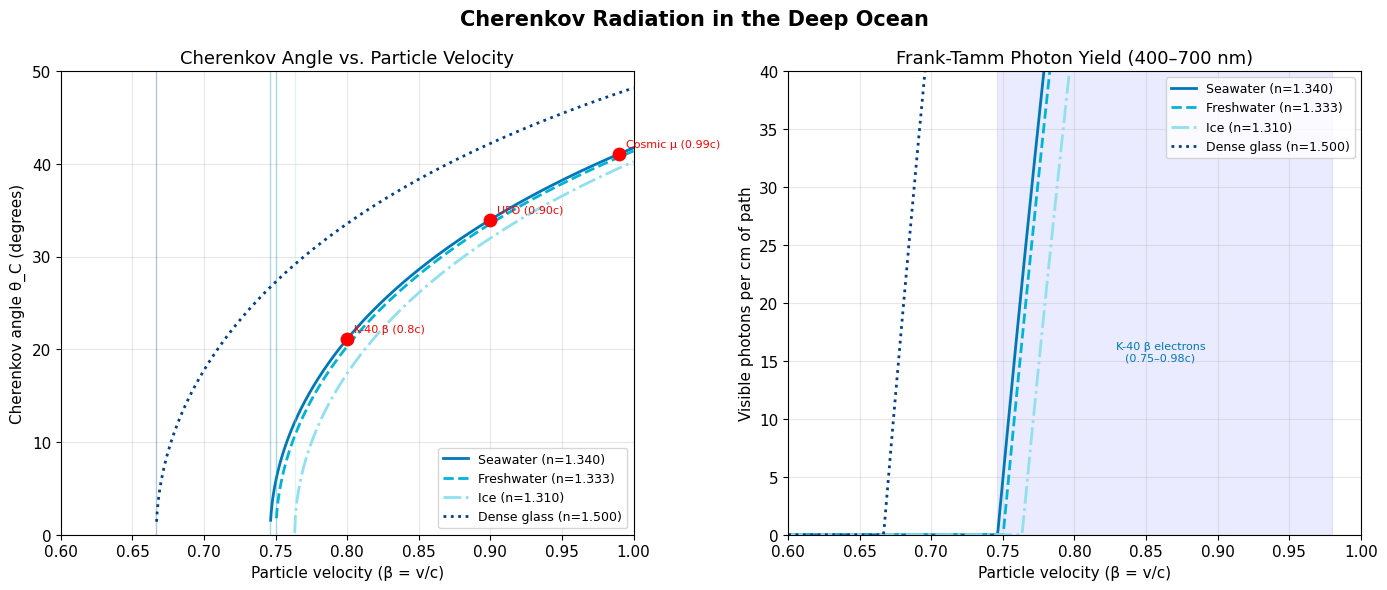

Generate this figure with matplotlib: (Note: this script raises an exception after producing the figure.)
"""
Visualizations for:
1. Cherenkov Radiation in the Deep Ocean / Kraken
2. Radiation and Origin of Life
3. WKB Tunneling of Space Debris and Meteorites
"""

import numpy as np
import matplotlib
matplotlib.use('Agg')
import matplotlib.pyplot as plt
import matplotlib.patches as mpatches
import matplotlib.patheffects as pe
from matplotlib.patches import FancyArrowPatch, Arc, Wedge, Circle, FancyBboxPatch
from matplotlib.colors import LinearSegmentedColormap
import matplotlib.gridspec as gridspec

plt.rcParams.update({
    'font.family': 'DejaVu Sans',
    'font.size': 11,
    'axes.titlesize': 13,
    'axes.labelsize': 11,
    'figure.dpi': 150,
    'axes.grid': True,
    'grid.alpha': 0.3,
})

c = 2.998e8
n_sea = 1.340
eV = 1.602e-19
hbar = 1.055e-34
amu = 1.661e-27
m_p = 1.673e-27

# ============================================================
# FIGURE 1: Cherenkov Angle vs Velocity — Multiple Media
# ============================================================
fig, axes = plt.subplots(1, 2, figsize=(14, 6))
fig.suptitle("Cherenkov Radiation in the Deep Ocean", fontsize=15, fontweight='bold')

ax1, ax2 = axes

media = {
    "Seawater (n=1.340)":   {"n": 1.340, "color": "#0077b6", "ls": "-"},
    "Freshwater (n=1.333)": {"n": 1.333, "color": "#00b4d8", "ls": "--"},
    "Ice (n=1.310)":        {"n": 1.310, "color": "#90e0ef", "ls": "-."},
    "Dense glass (n=1.500)":{"n": 1.500, "color": "#023e8a", "ls": ":"},
}

betas = np.linspace(0.60, 1.0, 1000)

for label, props in media.items():
    n = props["n"]
    thresh = 1.0 / n
    angles = []
    valid_betas = []
    for b in betas:
        cos_t = 1.0 / (n * b)
        if cos_t <= 1.0:
            angles.append(np.degrees(np.arccos(cos_t)))
            valid_betas.append(b)
    ax1.plot(valid_betas, angles, color=props["color"], ls=props["ls"],
             linewidth=2, label=label)
    ax1.axvline(thresh, color=props["color"], alpha=0.3, linewidth=1)

# Mark key particles
particles = {
    "K-40 β (0.8c)": 0.80,
    "Cosmic μ (0.99c)": 0.99,
    "UFO (0.90c)": 0.90,
}
for pname, pb in particles.items():
    cos_t = 1.0 / (n_sea * pb)
    if cos_t <= 1.0:
        angle = np.degrees(np.arccos(cos_t))
        ax1.scatter([pb], [angle], s=80, zorder=5, color='red')
        ax1.annotate(pname, (pb, angle), textcoords="offset points",
                    xytext=(5, 5), fontsize=8, color='red')

ax1.set_xlabel("Particle velocity (β = v/c)")
ax1.set_ylabel("Cherenkov angle θ_C (degrees)")
ax1.set_title("Cherenkov Angle vs. Particle Velocity")
ax1.legend(fontsize=9)
ax1.set_xlim(0.60, 1.0)
ax1.set_ylim(0, 50)

# Panel 2: Frank-Tamm photon yield
def photons_per_cm(beta, n, l1=400e-9, l2=700e-9):
    alpha = 1/137.036
    cos_t = 1.0 / (n * beta)
    if cos_t >= 1.0:
        return 0
    sin2 = 1 - cos_t**2
    return 2 * np.pi * alpha * sin2 * (1/l1 - 1/l2) / 100

for label, props in media.items():
    n = props["n"]
    yields = [photons_per_cm(b, n) for b in betas]
    ax2.plot(betas, yields, color=props["color"], ls=props["ls"],
             linewidth=2, label=label)

ax2.set_xlabel("Particle velocity (β = v/c)")
ax2.set_ylabel("Visible photons per cm of path")
ax2.set_title("Frank-Tamm Photon Yield (400–700 nm)")
ax2.legend(fontsize=9)
ax2.set_xlim(0.60, 1.0)
ax2.set_ylim(0, 40)

# Shade K-40 electron range
ax2.axvspan(0.746, 0.98, alpha=0.08, color='blue', label='K-40 β range')
ax2.annotate("K-40 β electrons\n(0.75–0.98c)", xy=(0.86, 15),
            fontsize=8, color='#0077b6', ha='center')

plt.tight_layout()
plt.savefig("/home/ubuntu/kraken_fig1_cherenkov_angle.png", bbox_inches='tight', dpi=150)
plt.close()
print("Figure 1 saved.")

# ============================================================
# FIGURE 2: Deep Ocean Cherenkov Scenario — The Kraken
# ============================================================
fig, ax = plt.subplots(figsize=(12, 9))
ax.set_facecolor('#001f3f')
fig.patch.set_facecolor('#001f3f')

# Ocean depth gradient
gradient = np.linspace(0, 1, 300).reshape(300, 1)
ocean_cmap = LinearSegmentedColormap.from_list('ocean',
    ['#001f3f', '#003366', '#004080', '#005599', '#0077b6'])
ax.imshow(gradient, extent=[0, 10, 0, 10], aspect='auto',
          cmap=ocean_cmap, alpha=0.8, zorder=0)

# Draw the kraken (simplified)
from matplotlib.patches import Ellipse
kraken_x, kraken_y = 5.0, 4.5
# Body
body = Ellipse((kraken_x, kraken_y), 3.5, 1.8, color='#4a1942', zorder=3, alpha=0.9)
ax.add_patch(body)
# Tentacles
for i, (dx, dy_end) in enumerate([(-1.5,-2),(-0.8,-2.5),(0,-2.8),(0.8,-2.5),(1.5,-2),
                                    (-1.2,-1.8),(1.2,-1.8),(-0.4,-2.2),(0.4,-2.2)]):
    ax.plot([kraken_x + dx*0.3, kraken_x + dx],
            [kraken_y - 0.8, kraken_y + dy_end],
            color='#6b2d6b', linewidth=3, zorder=2, alpha=0.8,
            solid_capstyle='round')
# Eye
eye = Circle((kraken_x + 0.6, kraken_y + 0.2), 0.18, color='#ff6b35', zorder=4)
ax.add_patch(eye)
pupil = Circle((kraken_x + 0.65, kraken_y + 0.2), 0.08, color='black', zorder=5)
ax.add_patch(pupil)

ax.text(kraken_x, kraken_y + 1.5, "KRAKEN\n(Hypothetical, ~50m)", color='white',
        fontsize=9, ha='center', va='bottom', fontweight='bold',
        bbox=dict(boxstyle='round,pad=0.3', facecolor='#4a1942', alpha=0.7))

# Draw Cherenkov cone from a cosmic ray muon
muon_start = (1.0, 9.5)
muon_end = (9.0, 0.5)
dx = muon_end[0] - muon_start[0]
dy = muon_end[1] - muon_start[1]
ax.annotate("", xy=muon_end, xytext=muon_start,
            arrowprops=dict(arrowstyle='->', color='#ff9f1c', lw=2.5))
ax.text(1.2, 9.2, "Cosmic ray μ\n(v = 0.99c)", color='#ff9f1c',
        fontsize=9, fontweight='bold')

# Cherenkov cone (34° half-angle in seawater)
theta_C = 34.0  # degrees
cone_length = 3.0
# Draw cone lines along muon path
muon_angle = np.degrees(np.arctan2(dy, dx))
for side in [+1, -1]:
    cone_angle = muon_angle + side * theta_C
    cx = muon_start[0] + cone_length * np.cos(np.radians(cone_angle))
    cy = muon_start[1] + cone_length * np.sin(np.radians(cone_angle))
    ax.plot([muon_start[0], cx], [muon_start[1], cy],
            color='#00f5ff', alpha=0.6, linewidth=1.5, linestyle='--')

# Cherenkov glow along path
for t in np.linspace(0.1, 0.9, 20):
    px = muon_start[0] + t * dx
    py = muon_start[1] + t * dy
    glow = Circle((px, py), 0.15, color='#00f5ff', alpha=0.15, zorder=1)
    ax.add_patch(glow)

ax.text(3.5, 7.5, f"Cherenkov cone\nθ_C = {theta_C:.0f}°\n(seawater, n=1.34)",
        color='#00f5ff', fontsize=9, ha='center',
        bbox=dict(boxstyle='round,pad=0.3', facecolor='#001f3f', alpha=0.8))

# K-40 background glow
for _ in range(40):
    rx = np.random.uniform(0.5, 9.5)
    ry = np.random.uniform(0.5, 8.5)
    rg = Circle((rx, ry), 0.05, color='#7ec8e3', alpha=0.4, zorder=1)
    ax.add_patch(rg)

ax.text(0.3, 0.5, "K-40 background Cherenkov\n(~12,500 photon events/L/s)",
        color='#7ec8e3', fontsize=8,
        bbox=dict(boxstyle='round,pad=0.3', facecolor='#001f3f', alpha=0.8))

# Depth label
ax.text(9.5, 9.0, "Surface", color='white', fontsize=9, ha='right', alpha=0.7)
ax.text(9.5, 0.5, "~3,000 m depth", color='white', fontsize=9, ha='right', alpha=0.7)

ax.set_xlim(0, 10)
ax.set_ylim(0, 10)
ax.set_xticks([])
ax.set_yticks([])
ax.set_title("Cherenkov Radiation in the Deep Ocean: The Kraken's World",
             color='white', fontsize=13, fontweight='bold', pad=10)

plt.tight_layout()
plt.savefig("/home/ubuntu/kraken_fig2_deep_ocean_scene.png", bbox_inches='tight',
            dpi=150, facecolor='#001f3f')
plt.close()
print("Figure 2 saved.")

# ============================================================
# FIGURE 3: Origin of Life — Radiation Timeline
# ============================================================
fig, axes = plt.subplots(2, 2, figsize=(14, 10))
fig.suptitle("Radiation and the Origin of Life on Early Earth", fontsize=15, fontweight='bold')

# Panel A: Isotope abundance over time
ax = axes[0, 0]
times = np.linspace(0, 4.5, 500)  # Ga ago
K40 = 2**(times / 1.25)
U238 = 2**(times / 4.47)
U235 = 2**(times / 0.704)
Th232 = 2**(times / 14.0)

ax.semilogy(times, K40, 'b-', linewidth=2, label='K-40 (t½=1.25 Ga)')
ax.semilogy(times, U238, 'r-', linewidth=2, label='U-238 (t½=4.47 Ga)')
ax.semilogy(times, U235, 'g-', linewidth=2, label='U-235 (t½=0.704 Ga)')
ax.semilogy(times, Th232, 'm-', linewidth=2, label='Th-232 (t½=14.0 Ga)')
ax.axvline(4.0, color='orange', linestyle='--', linewidth=1.5, label='4.0 Ga (early life)')
ax.axvline(3.5, color='red', linestyle=':', linewidth=1.5, label='3.5 Ga (first fossils)')
ax.set_xlabel("Time before present (Ga)")
ax.set_ylabel("Relative abundance (today = 1)")
ax.set_title("Radioactive Isotope Abundance Over Time")
ax.legend(fontsize=8)
ax.invert_xaxis()

# Panel B: Dose rate over time
ax = axes[0, 1]
dose_modern = 2.4e-3  # Gy/year
dose_over_time = dose_modern * (K40 * 0.4 + U238 * 0.3 + U235 * 0.1 + Th232 * 0.2)
ax.semilogy(times, dose_over_time * 1000, 'darkred', linewidth=2.5)
ax.axvline(4.0, color='orange', linestyle='--', linewidth=1.5)
ax.axhline(2.4, color='gray', linestyle=':', linewidth=1.5, label='Modern dose (2.4 mGy/yr)')
ax.fill_between(times, dose_over_time * 1000, alpha=0.2, color='red')
ax.set_xlabel("Time before present (Ga)")
ax.set_ylabel("Estimated dose rate (mGy/year)")
ax.set_title("Natural Background Radiation Dose Rate")
ax.legend(fontsize=9)
ax.invert_xaxis()
ax.annotate("~10x higher\nat 4.0 Ga", xy=(4.0, 23.1), xytext=(3.0, 50),
            arrowprops=dict(arrowstyle='->', color='darkred'),
            fontsize=9, color='darkred')

# Panel C: UV radiation penetration depth in early ocean
ax = axes[1, 0]
depths = np.linspace(0, 100, 500)  # meters
# UV-C (254nm) attenuation in water: ~0.1 m^-1
# UV-B (300nm): ~0.05 m^-1
mu_UVC = 0.1   # m^-1
mu_UVB = 0.05  # m^-1
mu_UVA = 0.01  # m^-1

I0_early = 100  # relative units (early Earth, no ozone)
I0_modern = 1   # relative units

for label, mu, I0, color, ls in [
    ("UV-C 254nm (early)", mu_UVC, I0_early, 'purple', '-'),
    ("UV-B 300nm (early)", mu_UVB, I0_early, 'blue', '-'),
    ("UV-A 360nm (early)", mu_UVA, I0_early, 'cyan', '-'),
    ("UV-B 300nm (modern)", mu_UVB, I0_modern, 'blue', '--'),
]:
    I = I0 * np.exp(-mu * depths)
    ax.semilogy(depths, I, color=color, ls=ls, linewidth=2, label=label)

ax.axhline(1.0, color='gray', linestyle=':', linewidth=1, label='Modern UV-B surface level')
ax.set_xlabel("Ocean depth (m)")
ax.set_ylabel("Relative UV intensity")
ax.set_title("UV Penetration in Early Earth Ocean")
ax.legend(fontsize=8)
ax.set_xlim(0, 100)

# Panel D: Prebiotic molecule production
ax = axes[1, 1]
categories = ['HCN\n(ionizing rad)', 'Amino acid\nprecursors\n(ionizing rad)',
              'Amino acids\n(meteorites)', 'Nucleobases\n(UV photochem)']
values = [1.48e20, 1.48e19, 5e12, 1e18]  # per m² per year (normalized estimates)
colors = ['#e63946', '#457b9d', '#2a9d8f', '#e9c46a']

bars = ax.bar(categories, values, color=colors, edgecolor='black', linewidth=0.8)
ax.set_yscale('log')
ax.set_ylabel("Molecules produced per m² per year")
ax.set_title("Prebiotic Molecule Production Rates")
for bar, val in zip(bars, values):
    ax.text(bar.get_x() + bar.get_width()/2, val * 1.5,
            f'{val:.1e}', ha='center', va='bottom', fontsize=8, fontweight='bold')

plt.tight_layout()
plt.savefig("/home/ubuntu/kraken_fig3_origin_of_life.png", bbox_inches='tight', dpi=150)
plt.close()
print("Figure 3 saved.")

# ============================================================
# FIGURE 4: WKB Tunneling — Space Debris and Meteorites
# ============================================================
fig, axes = plt.subplots(1, 3, figsize=(18, 7))
fig.suptitle("WKB Quantum Tunneling of Space Debris and Meteorites Through Earth",
             fontsize=14, fontweight='bold')

# Panel A: Tunneling exponent comparison
ax = axes[0]
objects = {
    "Paint fleck\n(1mm, 1μg)":     {"log10_T": -5.21e40, "color": "#e63946"},
    "Bolt\n(10g)":                  {"log10_T": -1.04e44, "color": "#f4a261"},
    "Satellite\n(1 tonne)":         {"log10_T": -3.30e48, "color": "#e9c46a"},
    "Chondrite\n(10 kg)":           {"log10_T": -3.96e46, "color": "#2a9d8f"},
    "Iron meteorite\n(1 tonne)":    {"log10_T": -1.12e48, "color": "#264653"},
    "Chelyabinsk\n(12,000 t)":      {"log10_T": -1.14e53, "color": "#6d2b3d"},
    "UFO\n(10,000 kg, 0.9c)":       {"log10_T": -1.04e50, "color": "#7209b7"},
}

names = list(objects.keys())
exponents = [abs(v["log10_T"]) for v in objects.values()]
colors = [v["color"] for v in objects.values()]

bars = ax.barh(names, np.log10(exponents), color=colors, edgecolor='black', linewidth=0.8)
ax.set_xlabel("log₁₀(|log₁₀(T)|) — Impossibility Scale")
ax.set_title("Tunneling Impossibility\n(larger = more impossible)")
for bar, exp in zip(bars, exponents):
    ax.text(bar.get_width() + 0.1, bar.get_y() + bar.get_height()/2,
            f'10^({exp:.1e})', va='center', fontsize=7)
ax.set_xlim(0, 60)

# Panel B: Velocity needed for classical penetration
ax = axes[1]
obj_names = ["Paint fleck\n(1mm)", "Bolt\n(10g)", "Chondrite\n(10kg)",
             "Satellite\n(1t)", "Iron met.\n(1t)", "Chelyabinsk\n(12kt)"]
thresh_betas = [0.9994, 0.8823, 0.5092, 0.4381, 0.1597, 0.00137]
thresh_colors = ['#e63946', '#f4a261', '#2a9d8f', '#e9c46a', '#264653', '#6d2b3d']

bars2 = ax.bar(obj_names, thresh_betas, color=thresh_colors, edgecolor='black', linewidth=0.8)
ax.axhline(1.0, color='gray', linestyle='--', linewidth=1, label='Speed of light')
ax.set_ylabel("Threshold velocity (β = v/c)")
ax.set_title("Minimum Velocity for\nClassical Earth Penetration")
ax.set_ylim(0, 1.1)
for bar, beta in zip(bars2, thresh_betas):
    ax.text(bar.get_x() + bar.get_width()/2, beta + 0.02,
            f'{beta:.3f}c', ha='center', va='bottom', fontsize=8, fontweight='bold')
ax.tick_params(axis='x', labelsize=8)

# Panel C: Impact energy comparison
ax = axes[2]
impact_names = ["LEO bolt\n(10g)", "Iron met.\n(1t)", "Chelyabinsk\n(2013)",
                "Tunguska\n(1908)", "Chicxulub\n(66 Ma)"]
impact_TNT = [7.27e-3, 74.7, 5.18e8, 8.71e6, 9.56e13]
impact_colors = ['#f4a261', '#264653', '#e63946', '#e9c46a', '#6d2b3d']

bars3 = ax.bar(impact_names, impact_TNT, color=impact_colors, edgecolor='black', linewidth=0.8)
ax.set_yscale('log')
ax.set_ylabel("Impact energy (tonnes TNT equivalent)")
ax.set_title("Meteorite/Debris Impact Energies")
for bar, tnt in zip(bars3, impact_TNT):
    ax.text(bar.get_x() + bar.get_width()/2, tnt * 1.5,
            f'{tnt:.1e}', ha='center', va='bottom', fontsize=8, fontweight='bold')
ax.tick_params(axis='x', labelsize=8)

# Reference lines
ax.axhline(1.5e7, color='red', linestyle='--', linewidth=1, alpha=0.7)
ax.text(4.3, 2e7, 'Tsar Bomba\n(50 Mt)', fontsize=7, color='red', ha='right')
ax.axhline(1.5e4, color='orange', linestyle='--', linewidth=1, alpha=0.7)
ax.text(4.3, 2e4, 'Hiroshima\n(15 kt)', fontsize=7, color='orange', ha='right')

plt.tight_layout()
plt.savefig("/home/ubuntu/kraken_fig4_debris_tunneling.png", bbox_inches='tight', dpi=150)
plt.close()
print("Figure 4 saved.")

# ============================================================
# FIGURE 5: Cherenkov Cone Geometry in Ocean
# ============================================================
fig, ax = plt.subplots(figsize=(10, 7))
ax.set_facecolor('#001a33')
fig.patch.set_facecolor('#001a33')

# Draw particle track
ax.annotate("", xy=(9, 5), xytext=(1, 5),
            arrowprops=dict(arrowstyle='->', color='#ff9f1c', lw=3))
ax.text(0.8, 5.3, "Particle\n(v = 0.99c)", color='#ff9f1c', fontsize=10, fontweight='bold')

# Cherenkov cone
theta_C_rad = np.radians(34.0)
cone_x = np.linspace(1, 9, 200)
upper = 5 + (cone_x - 1) * np.tan(theta_C_rad)
lower = 5 - (cone_x - 1) * np.tan(theta_C_rad)
ax.fill_between(cone_x, lower, upper, alpha=0.15, color='#00f5ff')
ax.plot(cone_x, upper, color='#00f5ff', linewidth=2, linestyle='--', label=f'Cherenkov cone (θ_C = 34°)')
ax.plot(cone_x, lower, color='#00f5ff', linewidth=2, linestyle='--')

# Wavefronts (Huygens construction)
for x0 in [2, 3, 4, 5, 6, 7, 8]:
    r = (9 - x0) * np.tan(theta_C_rad)
    circle = Circle((x0, 5), r, fill=False, color='#00f5ff', alpha=0.25, linewidth=1)
    ax.add_patch(circle)

# Angle annotation
ax.annotate("", xy=(3, 5 + 2*np.tan(theta_C_rad)), xytext=(3, 5),
            arrowprops=dict(arrowstyle='->', color='white', lw=1.5))
ax.text(3.2, 5 + np.tan(theta_C_rad), f'θ_C = 34°\n(seawater)', color='white', fontsize=9)

# Kraken silhouette (simplified)
kraken_body = Ellipse((5.5, 2.5), 2.5, 1.2, color='#4a1942', alpha=0.8, zorder=5)
ax.add_patch(kraken_body)
for tx, ty in [(-0.8,-0.8),(-0.4,-1.1),(0,-1.2),(0.4,-1.1),(0.8,-0.8)]:
    ax.plot([5.5+tx*0.4, 5.5+tx], [2.5-0.5, 2.5+ty], color='#6b2d6b', lw=2, zorder=4)
ax.text(5.5, 1.0, "Kraken", color='white', fontsize=9, ha='center', fontweight='bold')

# Radiation hitting kraken
ax.annotate("", xy=(5.5, 2.5), xytext=(5.5, 5 - (5.5-1)*np.tan(theta_C_rad)),
            arrowprops=dict(arrowstyle='->', color='#ff6b35', lw=2, linestyle='dashed'))
ax.text(5.8, 3.8, "Cherenkov\nphotons\n(UV-blue)", color='#ff6b35', fontsize=9)

ax.set_xlim(0, 10)
ax.set_ylim(0, 9)
ax.set_xticks([])
ax.set_yticks([])
ax.set_title("Cherenkov Cone Geometry in Seawater\n(Huygens wavefront construction)",
             color='white', fontsize=12, fontweight='bold')
ax.legend(loc='upper right', fontsize=9, facecolor='#001a33', labelcolor='white',
          edgecolor='white')

plt.tight_layout()
plt.savefig("/home/ubuntu/kraken_fig5_cherenkov_cone.png", bbox_inches='tight',
            dpi=150, facecolor='#001a33')
plt.close()
print("Figure 5 saved.")

# ============================================================
# FIGURE 6: Meteorite WKB potential profile
# ============================================================
fig, axes = plt.subplots(1, 2, figsize=(14, 6))
fig.suptitle("WKB Potential Profile: Meteorite vs UFO Through Earth", fontsize=14, fontweight='bold')

R_earth = 6.371e6
N = 10000
s = np.linspace(0, 2*R_earth, N)

def prem_density(r_frac):
    x = r_frac
    if x <= 0.192:
        return 1000 * (13.0885 - 8.8381 * x**2)
    elif x <= 0.546:
        return 1000 * (12.5815 - 1.2638*x - 3.6426*x**2 - 5.5281*x**3)
    elif x <= 0.895:
        return 1000 * (7.9565 - 6.4761*x + 5.5283*x**2 - 3.0807*x**3)
    elif x <= 0.937:
        return 1000 * (5.3197 - 1.4836*x)
    elif x <= 0.965:
        return 1000 * (11.2494 - 8.0298*x)
    elif x <= 0.996:
        return 1000 * 2.9
    else:
        return 1000 * 2.6

density = np.array([prem_density(min(s_i, 2*R_earth-s_i)/R_earth) for s_i in s])
s_km = s / 1e3

E_bind = 5.0 * 1.602e-19
m_atom = 25.0 * 1.661e-27
hbar = 1.055e-34

# Objects to compare
compare_objects = {
    "Iron meteorite (1t, 25 km/s)": {"mass": 1000, "radius": 0.34, "velocity": 25000, "color": "#e63946"},
    "Chondrite (10kg, 20 km/s)":    {"mass": 10,   "radius": 0.12, "velocity": 20000, "color": "#f4a261"},
    "UFO (10t, 0.9c)":              {"mass": 10000,"radius": 10.0, "velocity": 0.9*2.998e8, "color": "#7209b7"},
}

ax = axes[0]
for name, obj in compare_objects.items():
    A = np.pi * obj["radius"]**2
    V = (density / m_atom) * E_bind * A
    ax.semilogy(s_km, V, color=obj["color"], linewidth=2, label=name)

    # KE per unit length
    m = obj["mass"]
    v = obj["velocity"]
    beta = v / 2.998e8
    gamma = 1.0 / np.sqrt(1 - beta**2)
    KE = (gamma - 1) * m * (2.998e8)**2
    KE_per_L = KE / (2 * R_earth)
    ax.axhline(KE_per_L, color=obj["color"], linestyle='--', linewidth=1.5, alpha=0.7)

ax.set_xlabel("Distance along path (km)")
ax.set_ylabel("Potential barrier V(x) or KE/L (J/m)")
ax.set_title("Barrier V(x) vs Kinetic Energy/Length\n(solid = barrier, dashed = KE/L)")
ax.legend(fontsize=8)
ax.set_xlim(0, 2*R_earth/1e3)

# Shade layers
layer_boundaries_km = [0, 20, 670, 2891, 5150, 6371, 7901, 11521, 12371, 12742]
layer_names = ['Crust', 'Upper\nMantle', 'Lower\nMantle', 'Outer\nCore', 'Inner\nCore',
               'Inner\nCore', 'Outer\nCore', 'Lower\nMantle', 'Crust']
layer_colors = ['#8B7355', '#CD853F', '#8B4513', '#708090', '#C0C0C0',
                '#C0C0C0', '#708090', '#8B4513', '#8B7355']
for i in range(len(layer_names)):
    if i < len(layer_boundaries_km) - 1:
        ax.axvspan(layer_boundaries_km[i], layer_boundaries_km[i+1],
                   alpha=0.05, color=layer_colors[i])

# Panel B: κ(x) profile for meteorite vs UFO
ax = axes[1]
for name, obj in compare_objects.items():
    A = np.pi * obj["radius"]**2
    V = (density / m_atom) * E_bind * A
    m = obj["mass"]
    v = obj["velocity"]
    beta = v / 2.998e8
    gamma = 1.0 / np.sqrt(1 - beta**2)
    KE = (gamma - 1) * m * (2.998e8)**2
    KE_per_L = KE / (2 * R_earth)
    kappa = np.where(V > KE_per_L, np.sqrt(2 * m * (V - KE_per_L)) / hbar, 0)
    # Normalize for display
    kappa_norm = kappa / (kappa.max() + 1e-300)
    ax.plot(s_km, kappa_norm, color=obj["color"], linewidth=2, label=name)

ax.set_xlabel("Distance along path (km)")
ax.set_ylabel("Normalized κ(x) (WKB decay rate)")
ax.set_title("Normalized WKB Decay Constant κ(x)\nalong Earth Transit Path")
ax.legend(fontsize=8)
ax.set_xlim(0, 2*R_earth/1e3)

plt.tight_layout()
plt.savefig("/home/ubuntu/kraken_fig6_meteorite_wkb.png", bbox_inches='tight', dpi=150)
plt.close()
print("Figure 6 saved.")

print("\nAll figures saved successfully!")
